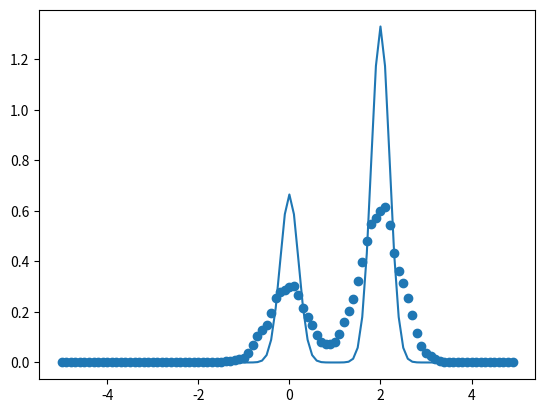

Generate this figure with matplotlib:
import numpy as np
import matplotlib.pyplot as plt
from scipy.stats import norm


def generate_data(mean, covariance, num=1):
    return np.random.multivariate_normal(mean, covariance, num)


cov = [[0.2]]
mu1 = [0]
mu2 = [2]
N = 1000


def sample_data(num=N):
    sampled = []
    y_sampled = []
    class1 = []
    class2 = []
    for i in range(num):
        prob = np.random.randint(0, 99)
        if prob < 33:
            sampled.append(generate_data(mu1, cov)[0])
            y_sampled.append(0)
            class1.append(i)
        else:
            sampled.append(generate_data(mu2, cov)[0])
            y_sampled.append(1)
            class2.append(i)
    return np.array(sampled), np.array(y_sampled), class1, class2


X, Y, c1, c2 = sample_data()
h = 0.1

x = np.arange(-5, 5, h)
plt.plot(x, ((1/3)*norm.pdf(x, loc=mu1[0], scale=0.2))+((2/3)*norm.pdf(x, loc=mu2[0], scale=0.2)))


def parzen(X, h=h, left=-5, right=5, N=N):
    step = h
    k = 0
    x = left
    px = []
    while x < right + step/2:
        px.append(0)
        for i in range(N):
            xi = X[i]
            px[k] += np.exp(-(x-xi)*(x-xi)/(2*h**2))
        px[k] *= (1/N)*(1/(((2*np.pi)**(.5))*(h)))
        k += 1
        x += step
    return np.array(px)


px = parzen(X)
px = px[0:x.size, :]

print(px.shape)
print(x.size)
plt.scatter(x, px)
plt.show()



